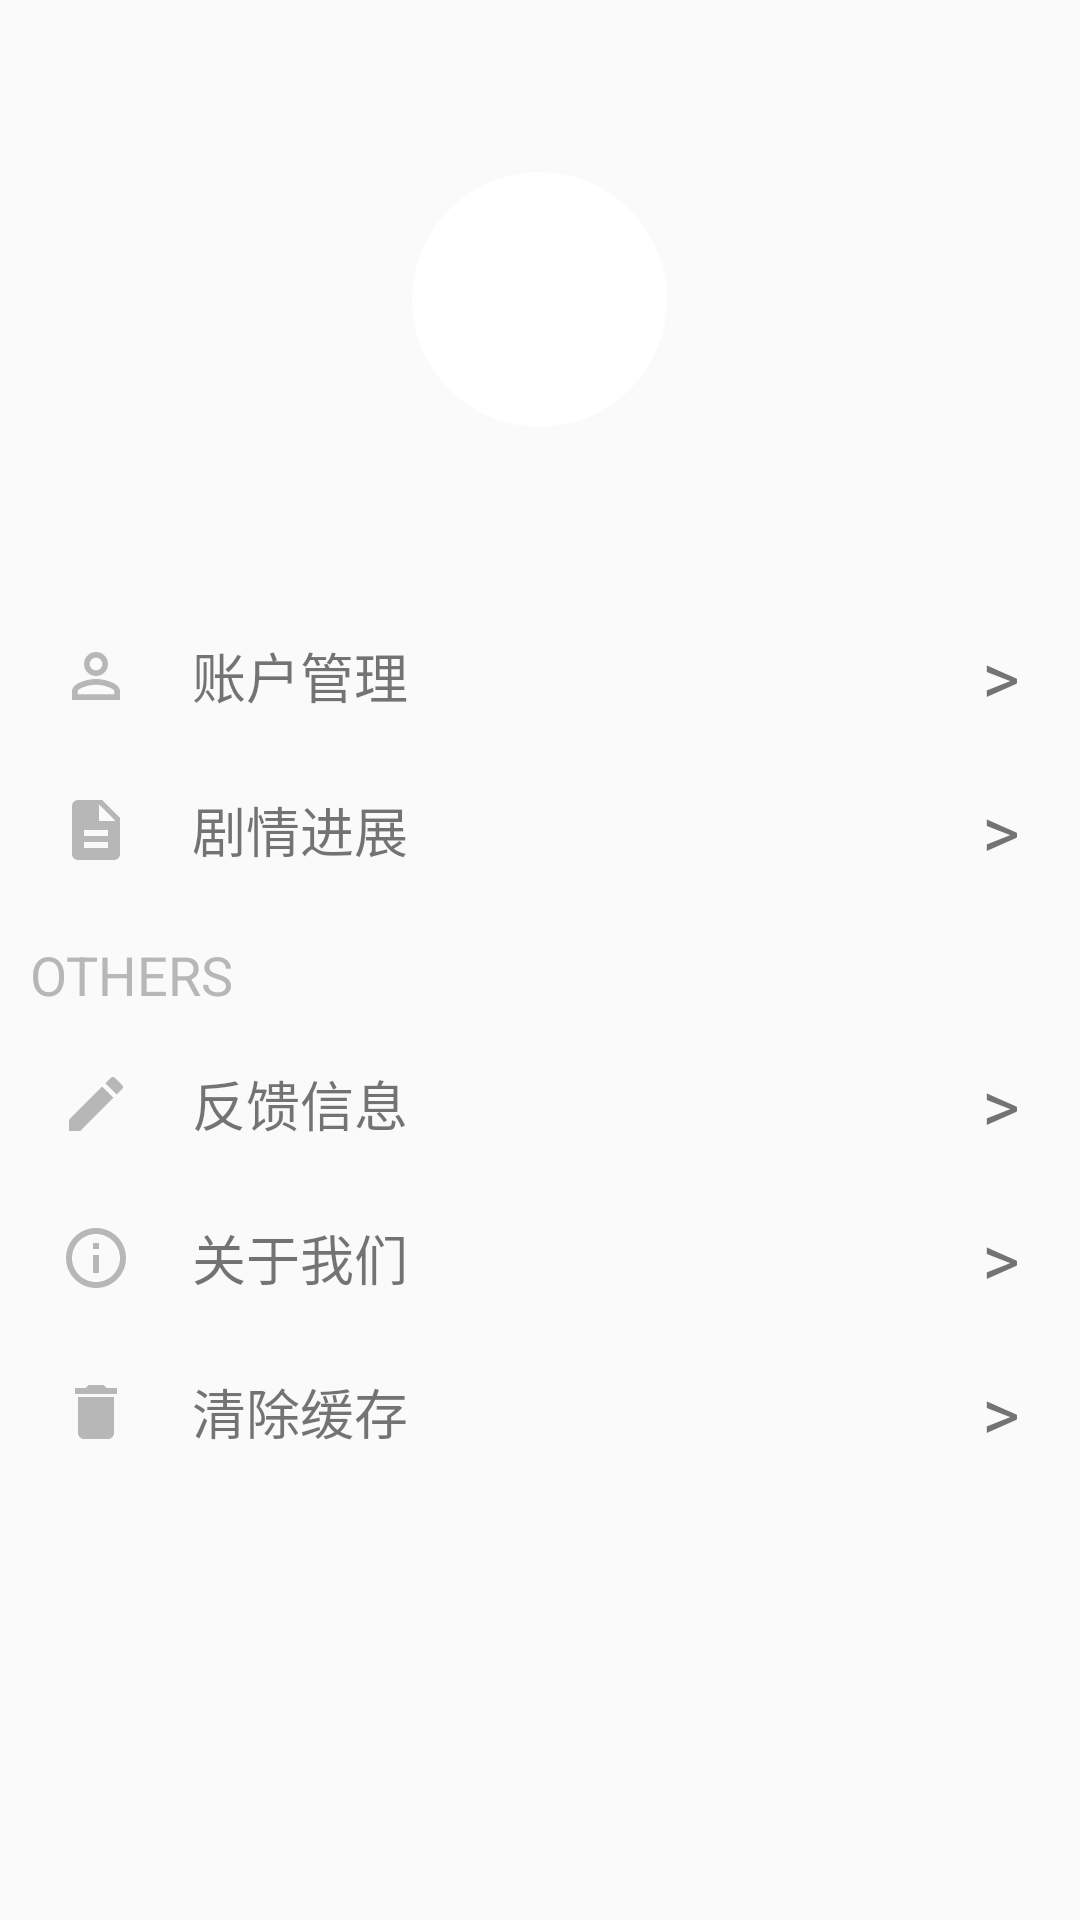

This screen was rendered from an Android layout file. Write that file and the resources it references.
<!-- AndroidManifest.xml: application theme AppTheme -->
<!-- res/layout/fragment_me.xml -->
<?xml version="1.0" encoding="utf-8"?>
<ScrollView xmlns:android="http://schemas.android.com/apk/res/android"
    xmlns:app="http://schemas.android.com/apk/res-auto"
    xmlns:tools="http://schemas.android.com/tools"
    android:layout_width="match_parent"
    android:layout_height="match_parent"
    tools:context=".fragments.MeFragment">

    <LinearLayout
        android:layout_width="match_parent"
        android:layout_height="match_parent"
        android:orientation="vertical">

        <RelativeLayout
            android:layout_width="match_parent"
            android:layout_height="wrap_content">

            <ImageView
                android:id="@+id/h_back"
                android:layout_width="match_parent"
                android:layout_height="200dp" />

            <ImageView
                android:layout_width="85dp"
                android:layout_height="85dp"
                android:layout_centerInParent="true"
                android:src="@drawable/white_circle" />

            <ImageView
                android:id="@+id/h_head"
                android:layout_width="80dp"
                android:layout_height="80dp"
                android:layout_centerInParent="true" />

            <TextView
                android:id="@+id/user_name"
                android:layout_width="wrap_content"
                android:layout_height="wrap_content"
                android:layout_centerHorizontal="true"

                android:textSize="20sp"
                android:layout_alignBottom="@id/h_back"
                android:layout_marginBottom="10dp" />
        </RelativeLayout>

        <LinearLayout
            android:id="@+id/account_management"
            android:layout_width="match_parent"
            android:layout_height="wrap_content"
            android:layout_marginVertical="9dp">

            <ImageView
                android:layout_width="wrap_content"
                android:layout_height="match_parent"
                android:layout_marginHorizontal="20dp"
                app:srcCompat="@drawable/ic_person_outline_black_24dp" />

            <TextView
                android:id="@+id/account_manage"
                android:layout_width="0dp"
                android:layout_height="match_parent"
                android:layout_weight="1"
                android:gravity="center_vertical"
                android:text="@string/account_management"
                android:textSize="18sp" />

            <TextView
                android:layout_width="wrap_content"
                android:layout_height="match_parent"
                android:layout_marginRight="20dp"
                android:text=">"
                android:textSize="24sp" />
        </LinearLayout>

        <TextView
            android:layout_width="match_parent"
            android:layout_height="1dp"
            android:background="@color/grey"
            android:layout_marginHorizontal="20dp" />

        
            
            
            
            

            
                
                
                
                

            
                
                
                
                
                
                

            
                
                
                
                
                
        

        
            
            
            
            

        <LinearLayout
            android:layout_width="match_parent"
            android:layout_height="wrap_content"
            android:layout_marginVertical="9dp"
            android:id="@+id/process">

            <ImageView
                android:layout_width="wrap_content"
                android:layout_height="match_parent"
                app:srcCompat="@drawable/ic_description_black_24dp"
                android:layout_marginHorizontal="20dp" />

            <TextView
                android:id="@+id/me_story"
                android:layout_width="0dp"
                android:layout_height="match_parent"
                android:layout_weight="1"
                android:gravity="center_vertical"
                android:text="@string/process"
                android:textSize="18sp" />

            <TextView
                android:layout_width="wrap_content"
                android:layout_height="match_parent"
                android:textSize="24sp"
                android:layout_marginRight="20dp"
                android:text=">" />
        </LinearLayout>

        <TextView
            android:layout_width="match_parent"
            android:layout_height="1dp"
            android:background="@color/grey"
            android:layout_marginHorizontal="20dp" />

        <TextView
            android:layout_width="match_parent"
            android:layout_height="40dp"
            android:paddingVertical="10dp"
            android:paddingLeft="10dp"
            android:text="@string/others"
            android:textColor="@color/gray1"
            android:textSize="18sp" />


        <LinearLayout
            android:id="@+id/feedback"
            android:layout_width="match_parent"
            android:layout_height="wrap_content"
            android:layout_marginVertical="9dp">

            <ImageView
                android:layout_width="wrap_content"
                android:layout_height="match_parent"
                android:layout_marginHorizontal="20dp"
                app:srcCompat="@drawable/ic_create_black_24dp" />

            <TextView
                android:id="@+id/fb_feedback"
                android:layout_width="0dp"
                android:layout_height="match_parent"
                android:layout_weight="1"
                android:gravity="center_vertical"
                android:text="@string/feedback"
                android:textSize="18sp" />

            <TextView
                android:layout_width="wrap_content"
                android:layout_height="match_parent"
                android:layout_marginRight="20dp"
                android:text=">"
                android:textSize="24sp" />
        </LinearLayout>

        <TextView
            android:layout_width="match_parent"
            android:layout_height="1dp"
            android:background="@color/grey"
            android:layout_marginHorizontal="20dp" />

        <LinearLayout
            android:layout_width="match_parent"
            android:layout_height="wrap_content"
            android:layout_marginVertical="9dp"
            android:id="@+id/about">

            <ImageView
                android:layout_width="wrap_content"
                android:layout_height="match_parent"
                app:srcCompat="@drawable/ic_info_outline_black_24dp"
                android:layout_marginHorizontal="20dp" />

            <TextView
                android:id="@+id/about_us"
                android:layout_width="0dp"
                android:layout_height="match_parent"
                android:layout_weight="1"
                android:gravity="center_vertical"
                android:text="@string/about"
                android:textSize="18sp" />

            <TextView
                android:layout_width="wrap_content"
                android:layout_height="match_parent"
                android:textSize="24sp"
                android:layout_marginRight="20dp"
                android:text=">" />
        </LinearLayout>

        <TextView
            android:layout_width="match_parent"
            android:layout_height="1dp"
            android:background="@color/grey"
            android:layout_marginHorizontal="20dp" />

        <LinearLayout
            android:layout_width="match_parent"
            android:layout_height="wrap_content"
            android:layout_marginVertical="9dp"
            android:id="@+id/clear">

            <ImageView
                android:layout_width="wrap_content"
                android:layout_height="match_parent"
                app:srcCompat="@drawable/ic_delete_black_24dp"
                android:layout_marginHorizontal="20dp" />

            <TextView
                android:id="@+id/cache"
                android:layout_width="0dp"
                android:layout_height="match_parent"
                android:layout_weight="1"
                android:gravity="center_vertical"
                android:text="@string/clear"
                android:textSize="18sp" />

            <TextView
                android:layout_width="wrap_content"
                android:layout_height="match_parent"
                android:textSize="24sp"
                android:layout_marginRight="20dp"
                android:text=">" />
        </LinearLayout>

        <TextView
            android:layout_width="match_parent"
            android:layout_height="1dp"
            android:background="@color/grey"
            android:layout_marginHorizontal="20dp" />
    </LinearLayout>
</ScrollView>
<!-- resources referenced by this layout -->
<resources>
  <color name="gray1">#B7B7B7</color>
  <!-- drawable ic_create_black_24dp (drawable) -->
  <vector android:height="24dp"
      android:tint="#B7B7B7"
      android:viewportHeight="24.0"
      android:viewportWidth="24.0"
      android:width="24dp"
      xmlns:android="http://schemas.android.com/apk/res/android">
      <path
          android:fillColor="#FF000000"
          android:pathData="M3,17.25V21h3.75L17.81,9.94l-3.75,-3.75L3,17.25zM20.71,7.04c0.39,-0.39 0.39,-1.02 0,-1.41l-2.34,-2.34c-0.39,-0.39 -1.02,-0.39 -1.41,0l-1.83,1.83 3.75,3.75 1.83,-1.83z" />
  </vector>
  <!-- drawable ic_delete_black_24dp (drawable) -->
  <vector android:height="24dp"
      android:tint="#B7B7B7"
      android:viewportHeight="24.0"
      android:viewportWidth="24.0"
      android:width="24dp"
      xmlns:android="http://schemas.android.com/apk/res/android">
      <path
          android:fillColor="#FF000000"
          android:pathData="M6,19c0,1.1 0.9,2 2,2h8c1.1,0 2,-0.9 2,-2V7H6v12zM19,4h-3.5l-1,-1h-5l-1,1H5v2h14V4z" />
  </vector>
  <!-- drawable ic_description_black_24dp (drawable) -->
  <vector android:height="24dp"
      android:tint="#B7B7B7"
      android:viewportHeight="24.0"
      android:viewportWidth="24.0"
      android:width="24dp"
      xmlns:android="http://schemas.android.com/apk/res/android">
      <path
          android:fillColor="#FF000000"
          android:pathData="M14,2L6,2c-1.1,0 -1.99,0.9 -1.99,2L4,20c0,1.1 0.89,2 1.99,2L18,22c1.1,0 2,-0.9 2,-2L20,8l-6,-6zM16,18L8,18v-2h8v2zM16,14L8,14v-2h8v2zM13,9L13,3.5L18.5,9L13,9z" />
  </vector>
  <!-- drawable ic_info_outline_black_24dp (drawable) -->
  <vector android:height="24dp"
      android:tint="#B7B7B7"
      android:viewportHeight="24.0"
      android:viewportWidth="24.0"
      android:width="24dp"
      xmlns:android="http://schemas.android.com/apk/res/android">
      <path
          android:fillColor="#FF000000"
          android:pathData="M11,17h2v-6h-2v6zM12,2C6.48,2 2,6.48 2,12s4.48,10 10,10 10,-4.48 10,-10S17.52,2 12,2zM12,20c-4.41,0 -8,-3.59 -8,-8s3.59,-8 8,-8 8,3.59 8,8 -3.59,8 -8,8zM11,9h2L13,7h-2v2z" />
  </vector>
  <!-- drawable ic_star_black_24dp (drawable) -->
  <vector android:height="24dp"
      android:tint="#B7B7B7"
      android:viewportHeight="24.0"
      android:viewportWidth="24.0"
      android:width="24dp"
      xmlns:android="http://schemas.android.com/apk/res/android">
      <path
          android:fillColor="#FF000000"
          android:pathData="M12,17.27L18.18,21l-1.64,-7.03L22,9.24l-7.19,-0.61L12,2 9.19,8.63 2,9.24l5.46,4.73L5.82,21z" />
  </vector>
  <!-- drawable white_circle (drawable) -->
  <?xml version="1.0" encoding="utf-8"?>
  <shape xmlns:android="http://schemas.android.com/apk/res/android"
      android:shape="oval"
      android:useLevel="false">
      <solid android:color="@color/white" />
  </shape>
  <string name="about">关于我们</string>
  <string name="account_management">账户管理</string>
  <string name="clear">清除缓存</string>
  <string name="feedback">反馈信息</string>
  <string name="grade">当前等级</string>
  <string name="others">OTHERS</string>
  <string name="process">剧情进展</string>
  <style name="AppTheme" parent="Theme.AppCompat.Light.DarkActionBar">
          
          <item name="colorPrimary">@color/colorPrimary</item>
          <item name="colorPrimaryDark">@color/colorPrimaryDark</item>
          <item name="colorAccent">@color/colorAccent</item>
          <item name="windowActionBar">false</item>
          <item name="windowNoTitle">true</item>
      </style>
  <color name="white">#FFF</color>
  <color name="colorPrimary">#fbbfd1</color>
  <color name="colorPrimaryDark">#FF7372</color>
  <color name="colorAccent">#000</color>
</resources>
